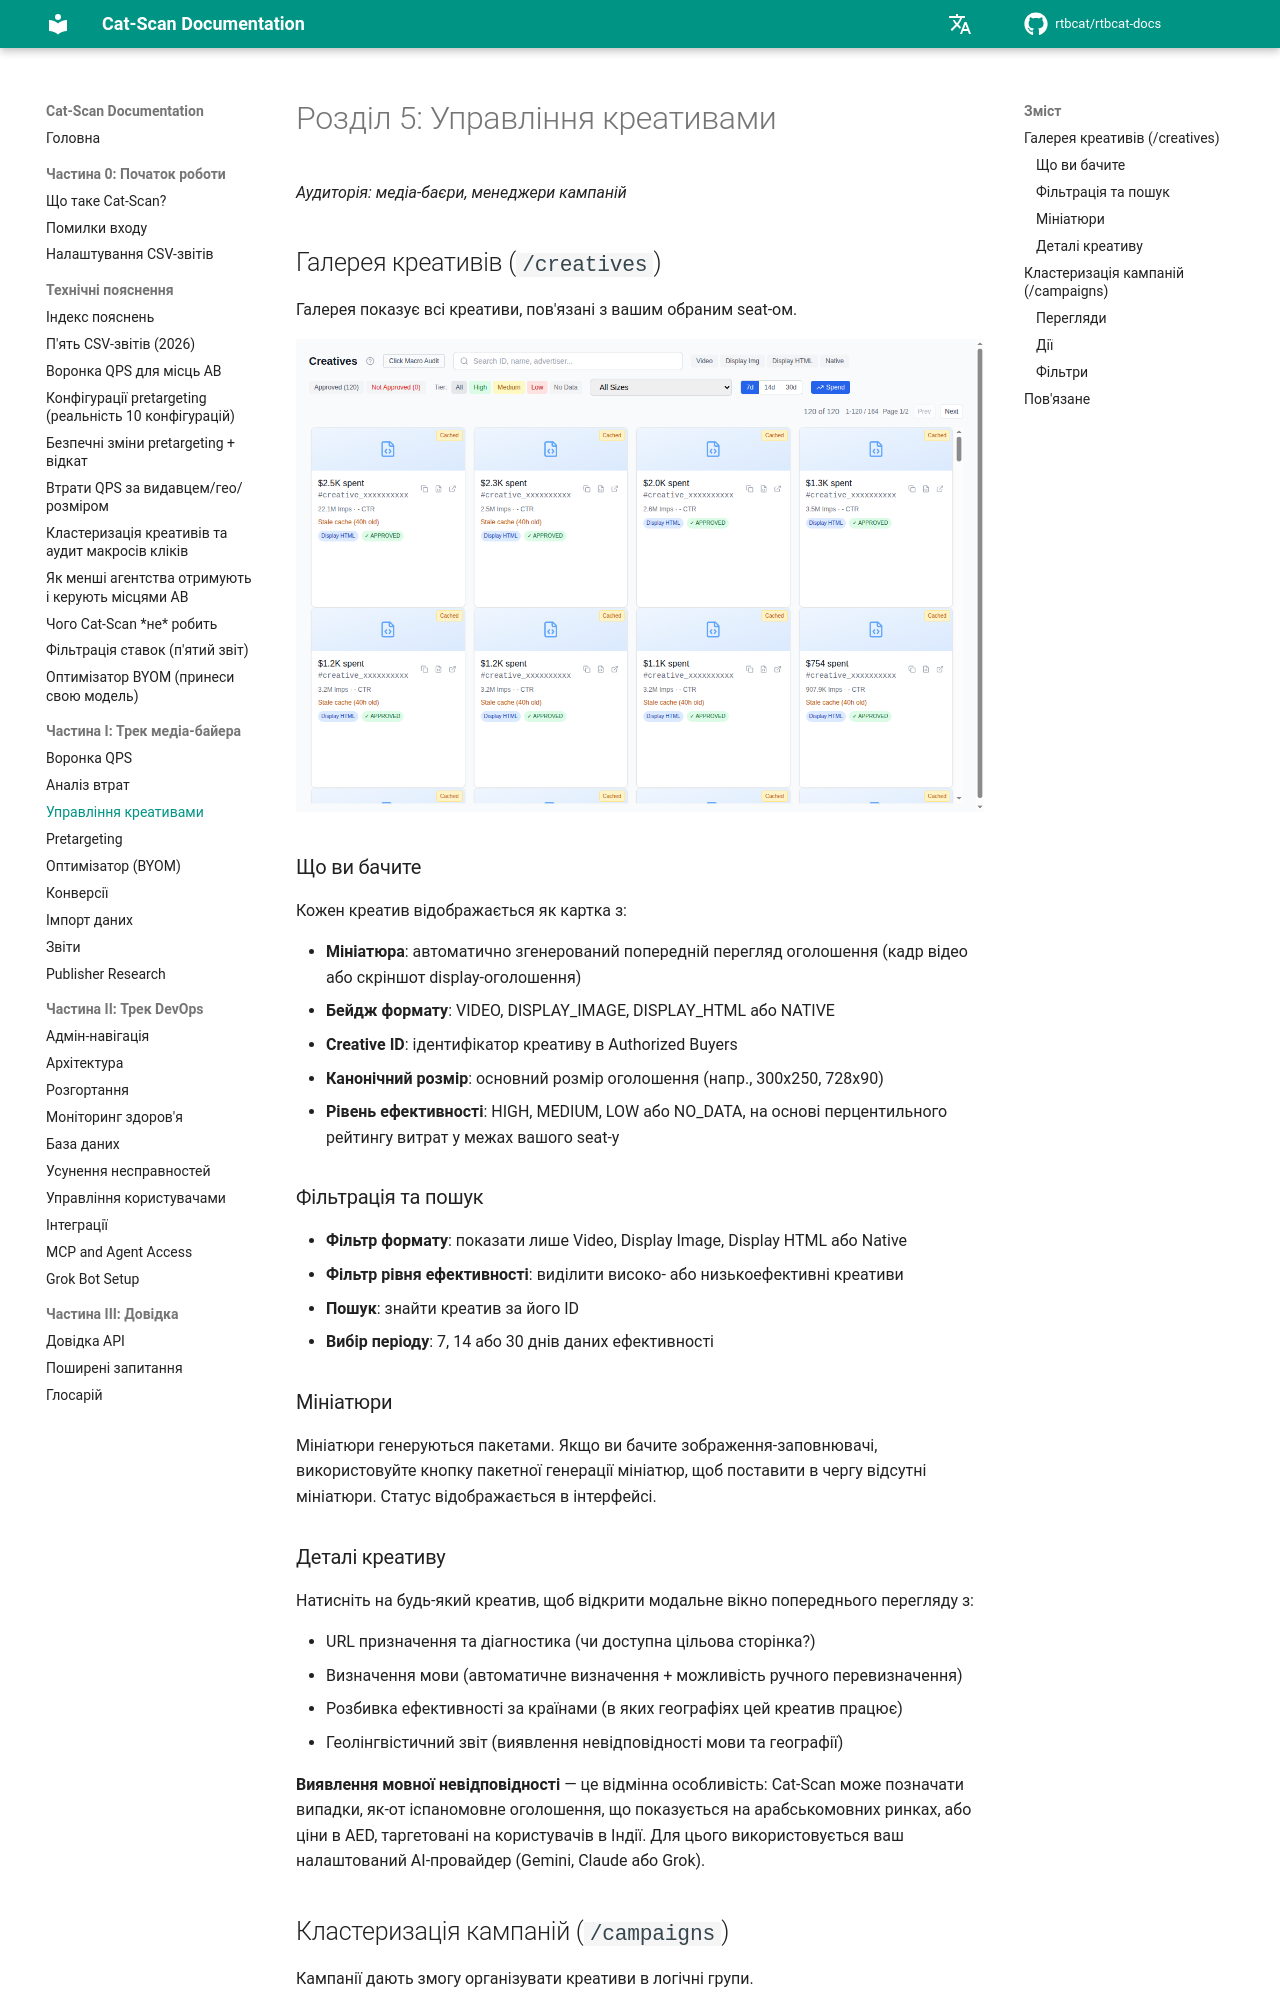

repository: rtbcat/rtbcat-docs · page: uk/05-managing-creatives/index.html · generator: mkdocs

# Розділ 5: Управління креативами

*Аудиторія: медіа-баєри, менеджери кампаній*

## Галерея креативів (`/creatives`)

Галерея показує всі креативи, пов'язані з вашим обраним seat-ом.

![Галерея креативів із бейджами форматів та рівнями ефективності](images/screenshot-creatives.png)

### Що ви бачите

Кожен креатив відображається як картка з:

- **Мініатюра**: автоматично згенерований попередній перегляд оголошення (кадр
  відео або скріншот display-оголошення)
- **Бейдж формату**: VIDEO, DISPLAY_IMAGE, DISPLAY_HTML або NATIVE
- **Creative ID**: ідентифікатор креативу в Authorized Buyers
- **Канонічний розмір**: основний розмір оголошення (напр., 300x250, 728x90)
- **Рівень ефективності**: HIGH, MEDIUM, LOW або NO_DATA, на основі
  перцентильного рейтингу витрат у межах вашого seat-у

### Фільтрація та пошук

- **Фільтр формату**: показати лише Video, Display Image, Display HTML або Native
- **Фільтр рівня ефективності**: виділити високо- або низькоефективні креативи
- **Пошук**: знайти креатив за його ID
- **Вибір періоду**: 7, 14 або 30 днів даних ефективності

### Мініатюри

Мініатюри генеруються пакетами. Якщо ви бачите зображення-заповнювачі,
використовуйте кнопку пакетної генерації мініатюр, щоб поставити в чергу
відсутні мініатюри. Статус відображається в інтерфейсі.

### Деталі креативу

Натисніть на будь-який креатив, щоб відкрити модальне вікно попереднього
перегляду з:

- URL призначення та діагностика (чи доступна цільова сторінка?)
- Визначення мови (автоматичне визначення + можливість ручного перевизначення)
- Розбивка ефективності за країнами (в яких географіях цей креатив працює)
- Геолінгвістичний звіт (виявлення невідповідності мови та географії)

**Виявлення мовної невідповідності** — це відмінна особливість: Cat-Scan може
позначати випадки, як-от іспаномовне оголошення, що показується на
арабськомовних ринках, або ціни в AED, таргетовані на користувачів в Індії. Для
цього використовується ваш налаштований AI-провайдер (Gemini, Claude або Grok).

## Кластеризація кампаній (`/campaigns`)

Кампанії дають змогу організувати креативи в логічні групи.
